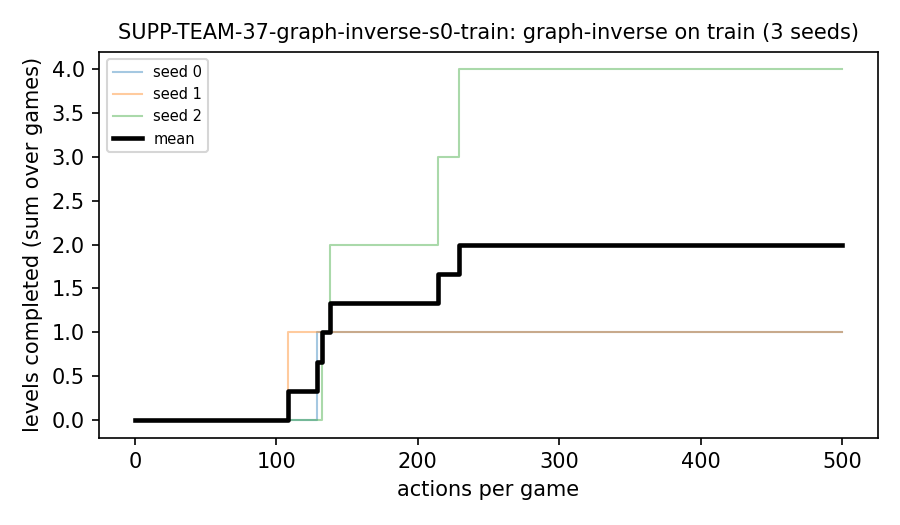

Data behind this chart, as committed beside it:
seed, game, action, levels
0, ar25, 0, 0
0, cn04, 0, 0
0, ft09, 0, 0
0, g50t, 0, 0
0, m0r0, 0, 0
0, m0r0, 129, 1
0, r11l, 0, 0
0, re86, 0, 0
0, s5i5, 0, 0
0, sb26, 0, 0
0, sc25, 0, 0
0, sp80, 0, 0
0, su15, 0, 0
0, tr87, 0, 0
0, vc33, 0, 0
0, wa30, 0, 0
1, ar25, 0, 0
1, cn04, 0, 0
1, ft09, 0, 0
1, g50t, 0, 0
1, m0r0, 0, 0
1, m0r0, 108, 1
1, r11l, 0, 0
1, re86, 0, 0
1, s5i5, 0, 0
1, sb26, 0, 0
1, sc25, 0, 0
1, sp80, 0, 0
1, su15, 0, 0
1, tr87, 0, 0
1, vc33, 0, 0
1, wa30, 0, 0
2, ar25, 0, 0
2, cn04, 0, 0
2, ft09, 0, 0
2, ft09, 229, 1
2, g50t, 0, 0
2, m0r0, 0, 0
2, m0r0, 214, 1
2, r11l, 0, 0
2, r11l, 132, 1
2, re86, 0, 0
2, s5i5, 0, 0
2, sb26, 0, 0
2, sc25, 0, 0
2, sp80, 0, 0
2, sp80, 138, 1
2, su15, 0, 0
2, tr87, 0, 0
2, vc33, 0, 0
2, wa30, 0, 0
